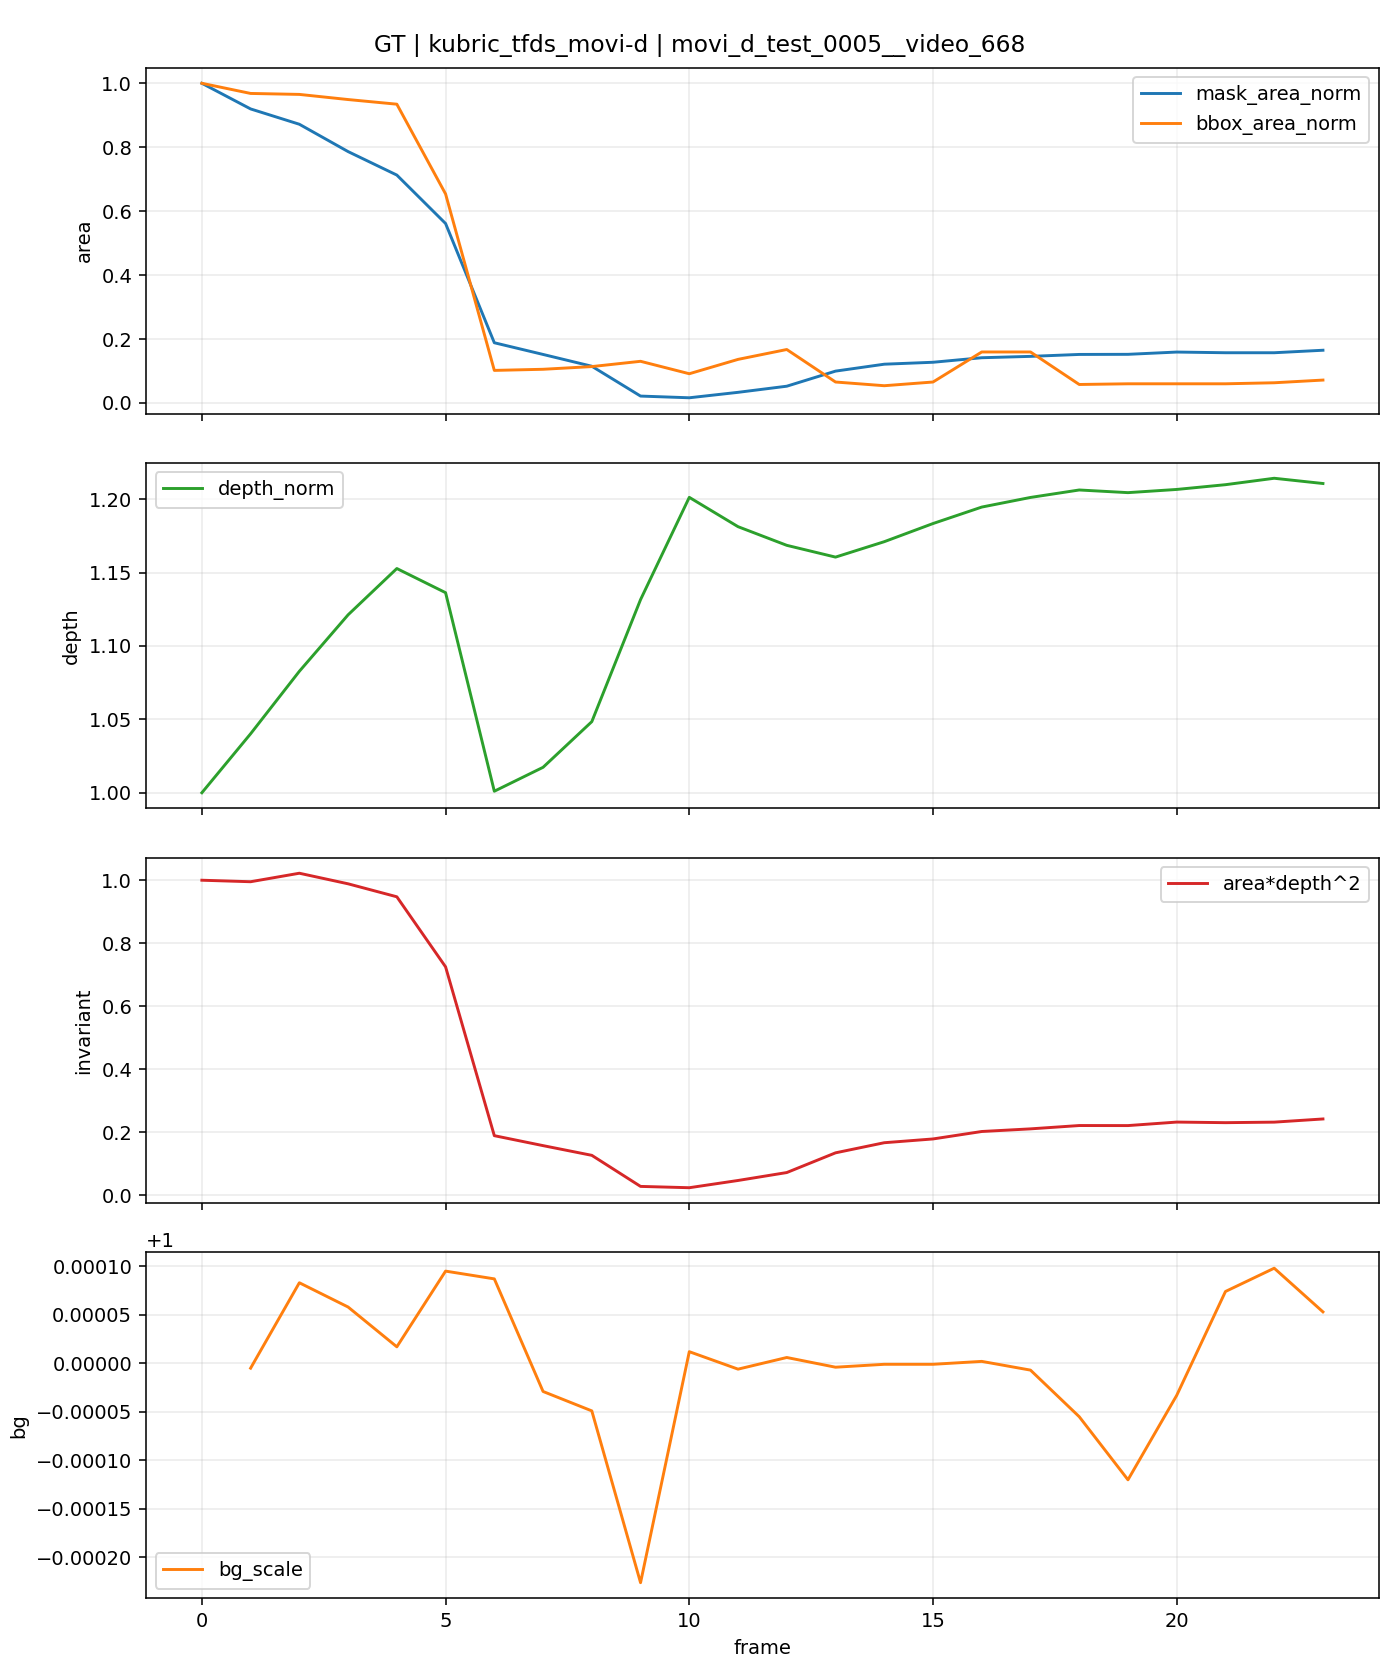

Data behind this chart, as committed beside it:
t, is_context, is_future, mask_area, bbox_area, fill_ratio, depth_median, area_depth2, bg_scale, mask_area_norm, bbox_area_norm, depth_norm, area_depth2_norm
0, 1, 0, 2818, 13986, 0.2015, 5983, 100866895533, , 1.0, 1.0, 1.0, 1.0
1, 1, 0, 2592, 13542, 0.1914, 6223, 100385343769, 1, 0.9198, 0.9683, 1.04, 0.9952
2, 1, 0, 2457, 13500, 0.182, 6478, 103105975563, 1, 0.8719, 0.9653, 1.083, 1.022
3, 1, 0, 2216, 13275, 0.1669, 6708, 99718524301, 1, 0.7864, 0.9492, 1.121, 0.9886
4, 1, 0, 2009, 13072, 0.1537, 6897, 95562020336, 1, 0.7129, 0.9346, 1.153, 0.9474
5, 1, 0, 1582, 9145, 0.173, 6798, 73117940326, 1, 0.5614, 0.6539, 1.136, 0.7249
6, 1, 0, 531, 1426, 0.3724, 5989, 19046087159, 1, 0.1884, 0.102, 1.001, 0.1888
7, 1, 0, 428, 1475, 0.2902, 6087, 15855502019, 1, 0.1519, 0.1055, 1.017, 0.1572
8, 0, 1, 324, 1593, 0.2034, 6273, 12748088781, 1, 0.115, 0.1139, 1.048, 0.1264
9, 0, 1, 61, 1824, 0.03344, 6770, 2795902077, 0.9998, 0.02165, 0.1304, 1.132, 0.02772
10, 0, 1, 46, 1280, 0.03594, 7187, 2376069182, 1, 0.01632, 0.09152, 1.201, 0.02356
11, 0, 1, 94, 1908, 0.04927, 7068, 4695261531, 1, 0.03336, 0.1364, 1.181, 0.04655
12, 0, 1, 148, 2340, 0.06325, 6991, 7234285519, 1, 0.05252, 0.1673, 1.169, 0.07172
13, 0, 1, 281, 918, 0.3061, 6943, 13547420240, 1, 0.09972, 0.06564, 1.161, 0.1343
14, 0, 1, 342, 756, 0.4524, 7006, 16788177038, 1, 0.1214, 0.05405, 1.171, 0.1664
15, 0, 1, 359, 918, 0.3911, 7080, 17996998479, 1, 0.1274, 0.06564, 1.183, 0.1784
16, 0, 1, 399, 2232, 0.1788, 7147, 20383128370, 1, 0.1416, 0.1596, 1.195, 0.2021
17, 0, 1, 411, 2232, 0.1841, 7187, 21227457795, 1, 0.1458, 0.1596, 1.201, 0.2104
18, 0, 1, 428, 810, 0.5284, 7217, 22292967095, 0.9999, 0.1519, 0.05792, 1.206, 0.221
19, 0, 1, 429, 840, 0.5107, 7206, 22278004872, 0.9999, 0.1522, 0.06006, 1.204, 0.2209
20, 0, 1, 449, 840, 0.5345, 7219, 23401010766, 1, 0.1593, 0.06006, 1.207, 0.232
21, 0, 1, 443, 840, 0.5274, 7239, 23212600269, 1, 0.1572, 0.06006, 1.21, 0.2301
22, 0, 1, 443, 885, 0.5006, 7265, 23380781654, 1, 0.1572, 0.06328, 1.214, 0.2318
23, 0, 1, 465, 1003, 0.4636, 7243, 24397624325, 1, 0.165, 0.07172, 1.211, 0.2419
